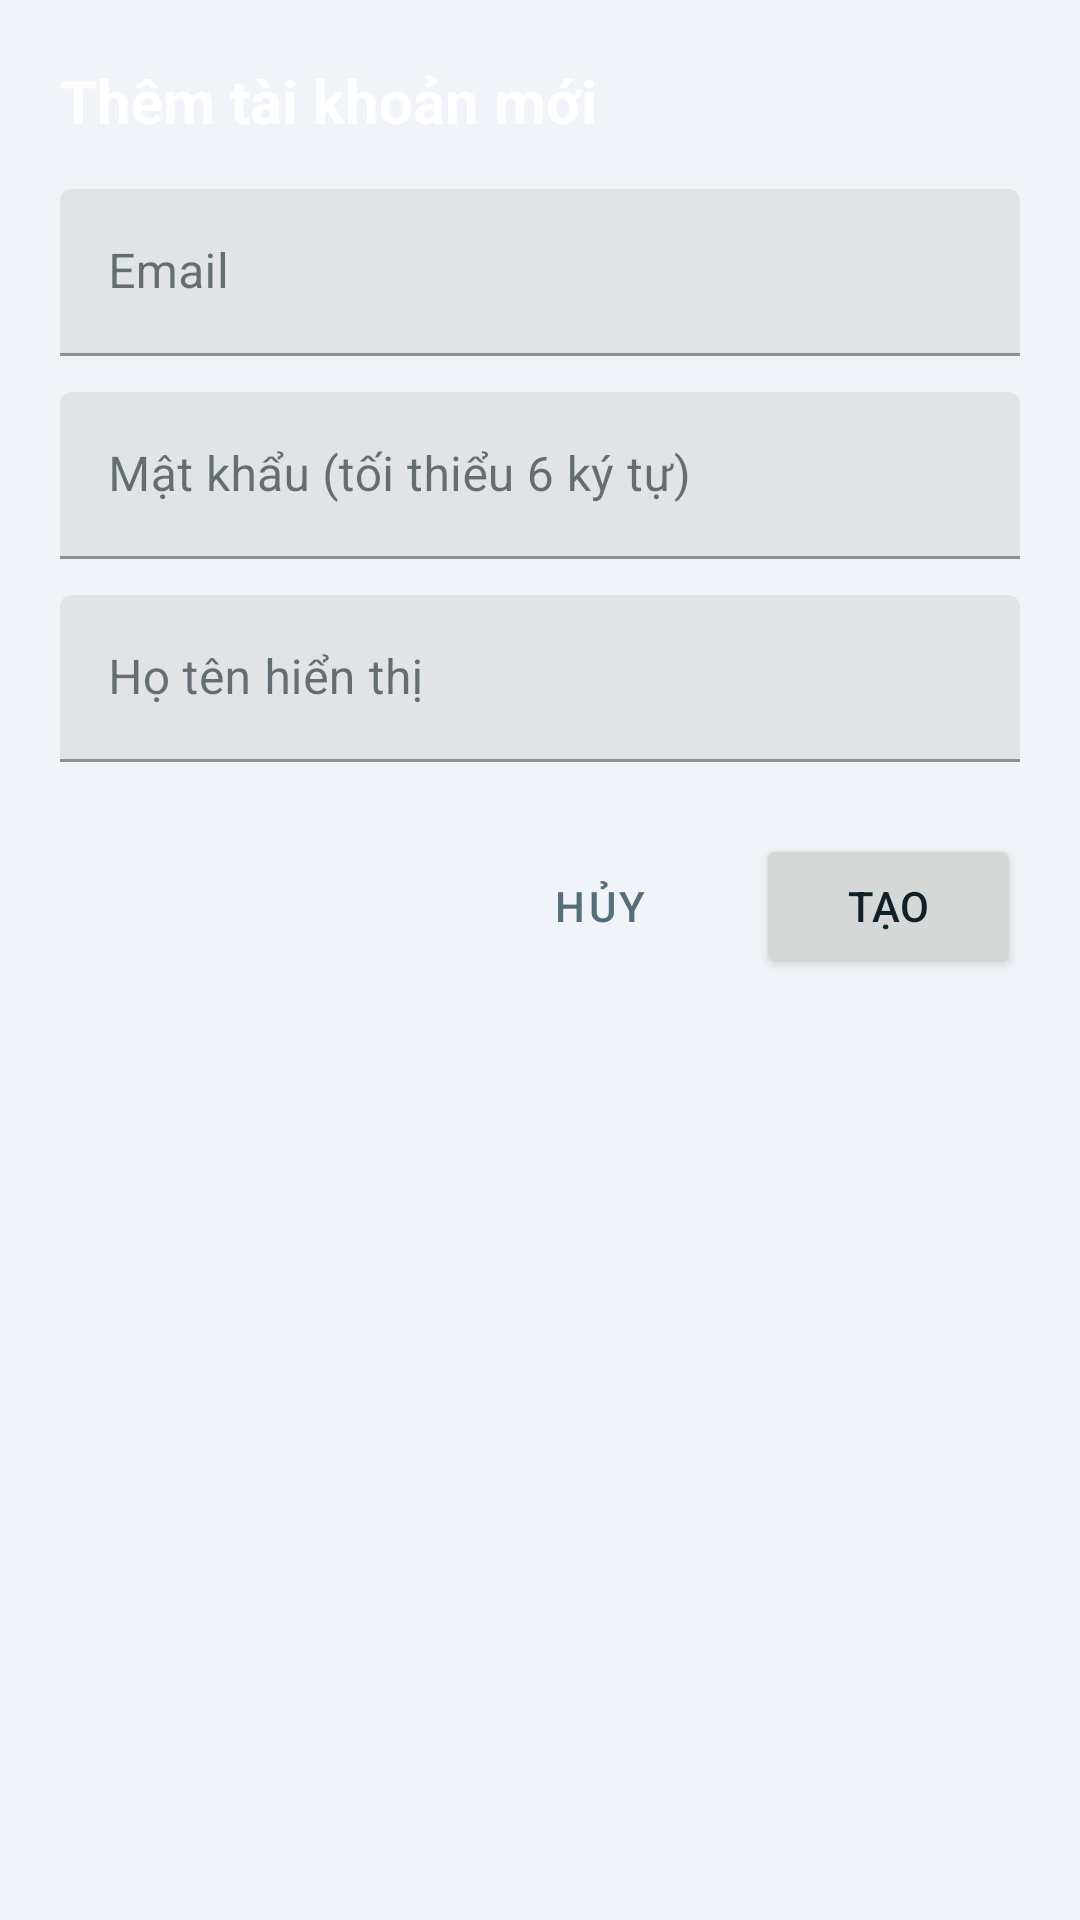

Produce the Android XML layout that renders to this screen, including the resource entries it uses.
<!-- AndroidManifest.xml: application theme Theme.Appit -->
<!-- res/layout/dialog_add_user.xml -->
<?xml version="1.0" encoding="utf-8"?>
<LinearLayout xmlns:android="http://schemas.android.com/apk/res/android"
    android:layout_width="match_parent"
    android:layout_height="wrap_content"
    android:orientation="vertical"
    android:padding="20dp"
    android:minWidth="300dp">

    <TextView
        android:id="@+id/tv_dialog_title"
        android:layout_width="match_parent"
        android:layout_height="wrap_content"
        android:text="Thêm tài khoản mới"
        android:textSize="20sp"
        android:textStyle="bold"
        android:layout_marginBottom="16dp"
        android:textColor="?attr/colorPrimary"/>

    <com.google.android.material.textfield.TextInputLayout
        android:layout_width="match_parent"
        android:layout_height="wrap_content"
        android:hint="Email">

        <com.google.android.material.textfield.TextInputEditText
            android:id="@+id/et_email"
            android:layout_width="match_parent"
            android:layout_height="wrap_content"
            android:inputType="textEmailAddress"/>
    </com.google.android.material.textfield.TextInputLayout>

    <com.google.android.material.textfield.TextInputLayout
        android:layout_width="match_parent"
        android:layout_height="wrap_content"
        android:layout_marginTop="12dp"
        android:hint="Mật khẩu (tối thiểu 6 ký tự)">

        <com.google.android.material.textfield.TextInputEditText
            android:id="@+id/et_password"
            android:layout_width="match_parent"
            android:layout_height="wrap_content"
            android:inputType="textPassword"/>
    </com.google.android.material.textfield.TextInputLayout>

    <com.google.android.material.textfield.TextInputLayout
        android:layout_width="match_parent"
        android:layout_height="wrap_content"
        android:layout_marginTop="12dp"
        android:hint="Họ tên hiển thị">

        <com.google.android.material.textfield.TextInputEditText
            android:id="@+id/et_name"
            android:layout_width="match_parent"
            android:layout_height="wrap_content"
            android:inputType="textPersonName"/>
    </com.google.android.material.textfield.TextInputLayout>

    <LinearLayout
        android:layout_width="match_parent"
        android:layout_height="wrap_content"
        android:orientation="horizontal"
        android:layout_marginTop="24dp"
        android:gravity="end">

        <Button
            android:id="@+id/btn_cancel_add_user"
            style="@style/Widget.MaterialComponents.Button.TextButton"
            android:layout_width="wrap_content"
            android:layout_height="wrap_content"
            android:text="Hủy"
            android:textColor="@color/text_secondary"/>

        <Button
            android:id="@+id/btn_confirm_add_user"
            android:layout_width="wrap_content"
            android:layout_height="wrap_content"
            android:layout_marginStart="8dp"
            android:text="Tạo" />
    </LinearLayout>

</LinearLayout>
<!-- resources referenced by this layout -->
<resources>
  <color name="text_secondary">#546E7A</color>
  <style name="Theme.Appit" parent="Theme.MaterialComponents.Light.NoActionBar">
  
          
          <item name="colorPrimary">@color/surface</item>
          <item name="colorPrimaryVariant">@color/app_background</item>
          <item name="colorOnPrimary">@color/text_primary</item>
  
          
          <item name="colorSecondary">@color/accent</item>
          <item name="colorSecondaryVariant">@color/accent_dark</item>
          <item name="colorOnSecondary">@color/white</item>
  
          
          <item name="android:colorBackground">@color/app_background</item>
          <item name="colorSurface">@color/surface</item>
  
          
          <item name="colorOnBackground">@color/text_primary</item>
          <item name="colorOnSurface">@color/text_primary</item>
  
          
          <item name="android:statusBarColor">@color/app_background</item>
          
          <item name="android:windowLightStatusBar">true</item>
  
          
          <item name="materialButtonStyle">@style/Widget.MaterialComponents.Button.UnelevatedButton</item>
  
          
          <item name="android:textColor">@color/text_primary</item>
          <item name="android:textColorHint">@color/text_secondary</item>
          
          
          <item name="colorControlHighlight">@color/accent_light</item>
      </style>
  <color name="surface">#FFFFFF</color>
  <color name="app_background">#F0F4F8</color>
  <color name="text_primary">#102027</color>
  <color name="accent">#2979FF</color>
  <color name="accent_dark">#1565C0</color>
  <color name="white">#FFFFFFFF</color>
  <color name="accent_light">#E3F2FD</color>
</resources>
